Run: headless pygame with SDL's dummy video driver; simulated clock (each Clock.tick advances the game by its frame time, no real sleeping); random seed 0; keys injected as events and as key.get_pressed() state; no mouse input; restart key RETURN tapped at the start of phases 3 and 4.
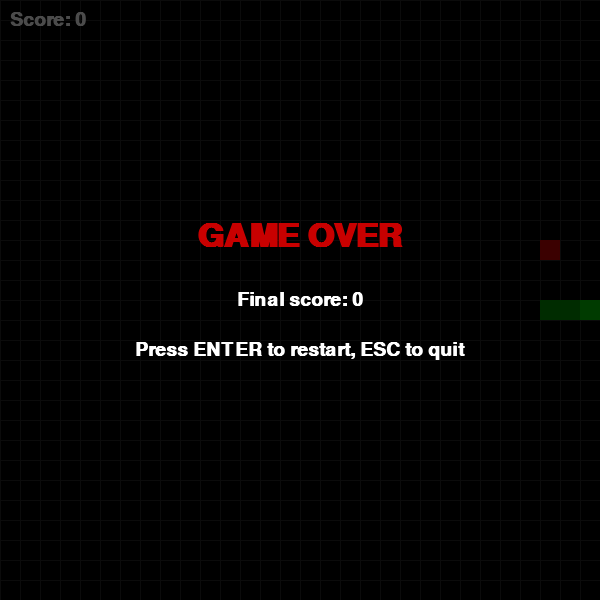
Frame 1 of 4 · flips 1–60 · no input
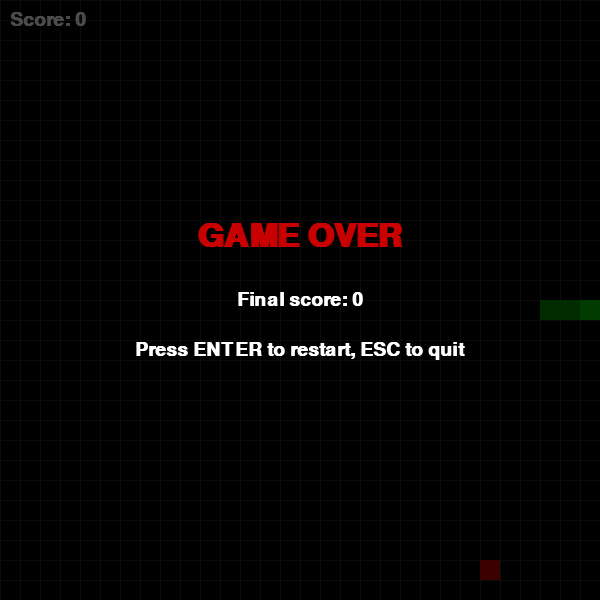
Frame 2 of 4 · flips 61–180 · tapped SPACE, RETURN · held RIGHT (→), D
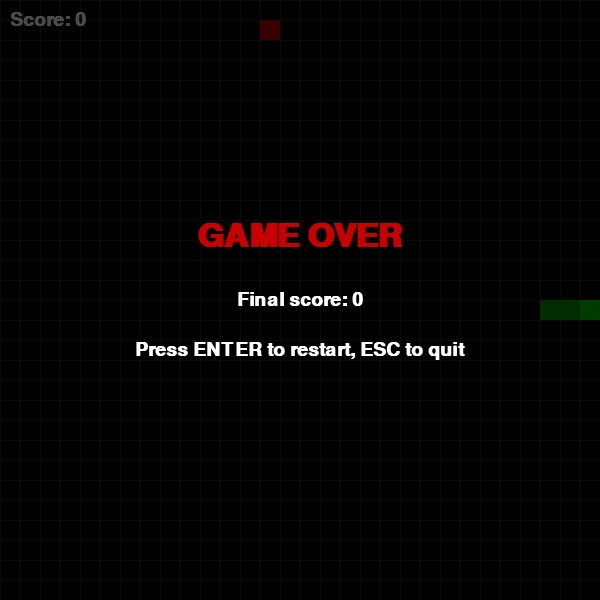
Frame 3 of 4 · flips 181–300 · tapped RETURN · held DOWN (↓), S
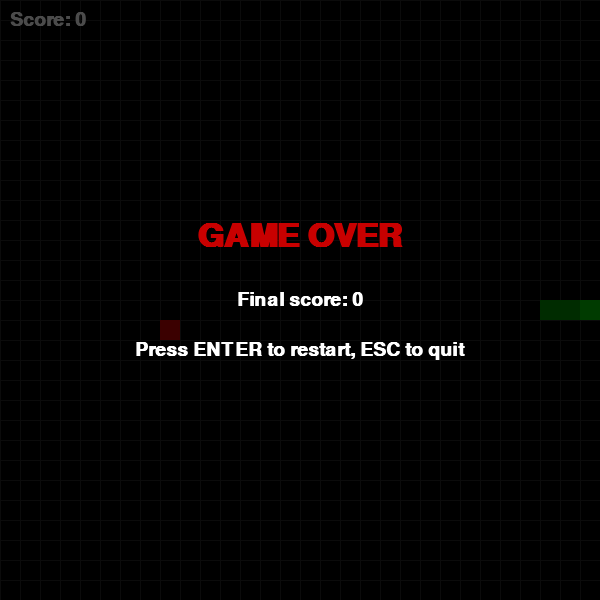
Frame 4 of 4 · flips 301–420 · tapped RETURN · held LEFT (←), A, UP (↑), W

The pygame program that drew these frames:

import pygame
import random
import sys

#Configuration
WINDOW_WIDTH = 600
WINDOW_HEIGHT = 600
CELL_SIZE = 20
GRID_WIDTH = WINDOW_WIDTH // CELL_SIZE
GRID_HEIGHT = WINDOW_HEIGHT // CELL_SIZE
FPS = 10 # Higher = faster snake

#Colors
BLACK = (0, 0, 0)
GREEN = (0, 200, 0)
DARK_GREEN = (0, 150, 0)
RED = (200, 0, 0)
WHITE = (255, 255, 255)
GRAY = (40, 40, 40)

#Directions
UP = (0, -1)
DOWN = (0, 1)
LEFT = (-1, 0)
RIGHT = (1, 0)

class SnakeGame:
    def __init__(self):
        pygame.init()
        self.screen = pygame.display.set_mode((WINDOW_WIDTH, WINDOW_HEIGHT))
        pygame.display.set_caption("Snake Game")
        self.clock = pygame.time.Clock()
        self.font = pygame.font.SysFont("arial", 28, bold=True)
        self.big_font = pygame.font.SysFont("arial", 48, bold=True)
        self.reset()

    def reset(self):
        """Reset the game to its starting state."""
        mid_x, mid_y = GRID_WIDTH // 2, GRID_HEIGHT // 2
        self.snake = [(mid_x, mid_y), (mid_x - 1, mid_y), (mid_x - 2, mid_y)]
        self.direction = RIGHT
        self.next_direction = RIGHT
        self.food = self.spawn_food()
        self.score = 0
        self.game_over = False

    def spawn_food(self):
        """Place food on a random empty cell."""
        while True:
            pos = (random.randint(0, GRID_WIDTH - 1),
                   random.randint(0, GRID_HEIGHT - 1))
            if pos not in self.snake:
                return pos

    def handle_input(self):
        """Process key presses and window events."""
        for event in pygame.event.get():
            if event.type == pygame.QUIT:
                pygame.quit()
                sys.exit()
            if event.type == pygame.KEYDOWN:
                if self.game_over:
                    if event.key == pygame.K_RETURN:
                        self.reset()
                    elif event.key == pygame.K_ESCAPE:
                        pygame.quit()
                        sys.exit()
                else:
                    if event.key in (pygame.K_UP, pygame.K_w):
                        if self.direction != DOWN:
                            self.next_direction = UP
                    elif event.key in (pygame.K_DOWN, pygame.K_s):
                        if self.direction != UP:
                            self.next_direction = DOWN
                    elif event.key in (pygame.K_LEFT, pygame.K_a):
                        if self.direction != RIGHT:
                            self.next_direction = LEFT
                    elif event.key in (pygame.K_RIGHT, pygame.K_d):
                        if self.direction != LEFT:
                            self.next_direction = RIGHT

    def update(self):
        """Advance the game by one step."""
        if self.game_over:
            return

        self.direction = self.next_direction
        head_x, head_y = self.snake[0]
        new_head = (head_x + self.direction[0], head_y + self.direction[1])

        #wall collision
        if not (0 <= new_head[0] < GRID_WIDTH and 0 <= new_head[1] < GRID_HEIGHT):
            self.game_over = True
            return

        #self collision
        if new_head in self.snake:
            self.game_over = True
            return

        #move the snake: add new head first
        self.snake.insert(0, new_head)

        #eating food
        if new_head == self.food:
            self.score += 1
            self.food = self.spawn_food()
        else:
            self.snake.pop()

    def draw(self):
        self.screen.fill(BLACK)

        #Draw grid lines
        for x in range(0, WINDOW_WIDTH, CELL_SIZE):
            pygame.draw.line(self.screen, GRAY, (x,0), (x, WINDOW_HEIGHT))
        for y in range(0, WINDOW_HEIGHT, CELL_SIZE):
            pygame.draw.line(self.screen, GRAY, (0, y), (WINDOW_WIDTH, y))

        #draw food
        fx, fy = self.food
        pygame.draw.rect(self.screen, RED,
                         (fx * CELL_SIZE, fy * CELL_SIZE, CELL_SIZE, CELL_SIZE))

        #Draw snake
        for i, (x, y) in enumerate(self.snake):
            color = GREEN if i == 0 else DARK_GREEN
            pygame.draw.rect(self.screen, color,
                             (x * CELL_SIZE, y * CELL_SIZE, CELL_SIZE, CELL_SIZE))

        #Draw score
        score_text = self.font.render(f"Score: {self.score}", True, WHITE)
        self.screen.blit(score_text, (10, 10))

        #Draw game-over overlay
        if self.game_over:
            overlay = pygame.Surface((WINDOW_WIDTH, WINDOW_HEIGHT))
            overlay.set_alpha(180)
            overlay.fill(BLACK)
            self.screen.blit(overlay, (0,0))

            over_text = self.big_font.render("GAME OVER", True, RED)
            score_display = self.font.render(f"Final score: {self.score}", True, WHITE)
            restart_text = self.font.render("Press ENTER to restart, ESC to quit", True, WHITE)

            self.screen.blit(over_text, (WINDOW_WIDTH // 2 - over_text.get_width() // 2, 220))
            self.screen.blit(score_display, (WINDOW_WIDTH // 2 - score_display.get_width() // 2, 290))
            self.screen.blit(restart_text, (WINDOW_WIDTH // 2 - restart_text.get_width() // 2, 340))

        pygame.display.flip()

    def run(self):
        while True:
            self.handle_input()
            self.update()
            self.draw()
            self.clock.tick(FPS)

if __name__ == "__main__":
    SnakeGame().run()
